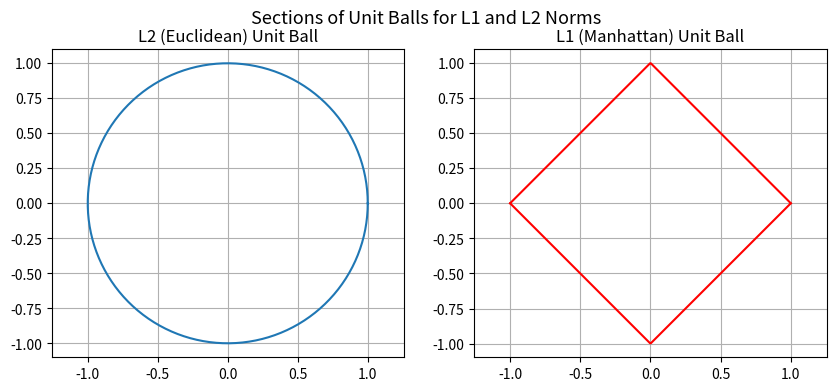

The matplotlib source for this figure:
import numpy as np
import matplotlib.pyplot as plt

#Defining Norm Functions
def vector_norm(x, p=2):
    return np.linalg.norm(x, ord=p)

def matrix_norm(A, p=2):
    return np.linalg.norm(A, ord=p)

#generate random data
np.random.seed(42)

x1 = np.random.rand(4)
x2 = np.random.rand(4)

A1 = x1.reshape(2, 2)
A2 = x2.reshape(2, 2)

print("x1 =", x1)
print("x2 =", x2)
print("\nA1 =\n", A1)
print("A2 =\n", A2)

# Computing Norm Distances
d_L1 = vector_norm(x1 - x2, p=1)
d_L2 = vector_norm(x1 - x2, p=2)
d_matrix_L1 = matrix_norm(A1 - A2, p=1)
d_matrix_L2 = matrix_norm(A1 - A2, p=2)

print("\n--- Distances ---")
print(f"Vector distance (L1): {d_L1:.4f}")
print(f"Vector distance (L2): {d_L2:.4f}")
print(f"Matrix distance (L1 induced): {d_matrix_L1:.4f}")
print(f"Matrix distance (L2 induced): {d_matrix_L2:.4f}")

# Visualizing Unit Balls
theta = np.linspace(0, 2 * np.pi, 400)
circle_x = np.cos(theta)
circle_y = np.sin(theta)

l1_x = np.linspace(-1, 1, 400)
l1_y1 = 1 - np.abs(l1_x)
l1_y2 = -1 + np.abs(l1_x)

plt.figure(figsize=(10, 4))
plt.subplot(1, 2, 1)
plt.plot(circle_x, circle_y)
plt.title("L2 (Euclidean) Unit Ball")
plt.axis("equal")
plt.grid(True)

plt.subplot(1, 2, 2)
plt.plot(l1_x, l1_y1, 'r')
plt.plot(l1_x, l1_y2, 'r')
plt.title("L1 (Manhattan) Unit Ball")
plt.axis("equal")
plt.grid(True)

plt.suptitle("Sections of Unit Balls for L1 and L2 Norms", fontsize=13)
plt.show()
